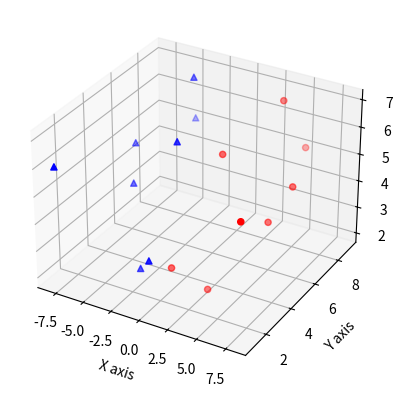

Source code (Python):
import matplotlib
import matplotlib.pyplot as pt
import numpy as np
from mpl_toolkits.mplot3d import axes3d

fig = pt.figure()
chart = fig.add_subplot(1,1,1,projection='3d')

X,Y,Z = [1,2,3,4,5,6,7,8],[2,5,3,8,9,5,6,1],[3,6,2,7,5,4,5,6]
Xx,Yy,Zz = [-1,-2,-3,-4,-5,-6,-7,-8],[2,5,3,8,9,5,6,1],[3,6,2,7,5,4,5,6]
#chart.plot(X,Y,Z)

chart.scatter(X,Y,Z, c = "red", marker='o')
chart.scatter(Xx,Yy,Zz, c = "blue", marker='^')

chart.set_xlabel("X axis")
chart.set_ylabel('Y axis')
chart.set_zlabel('Z axis')
pt.show()
